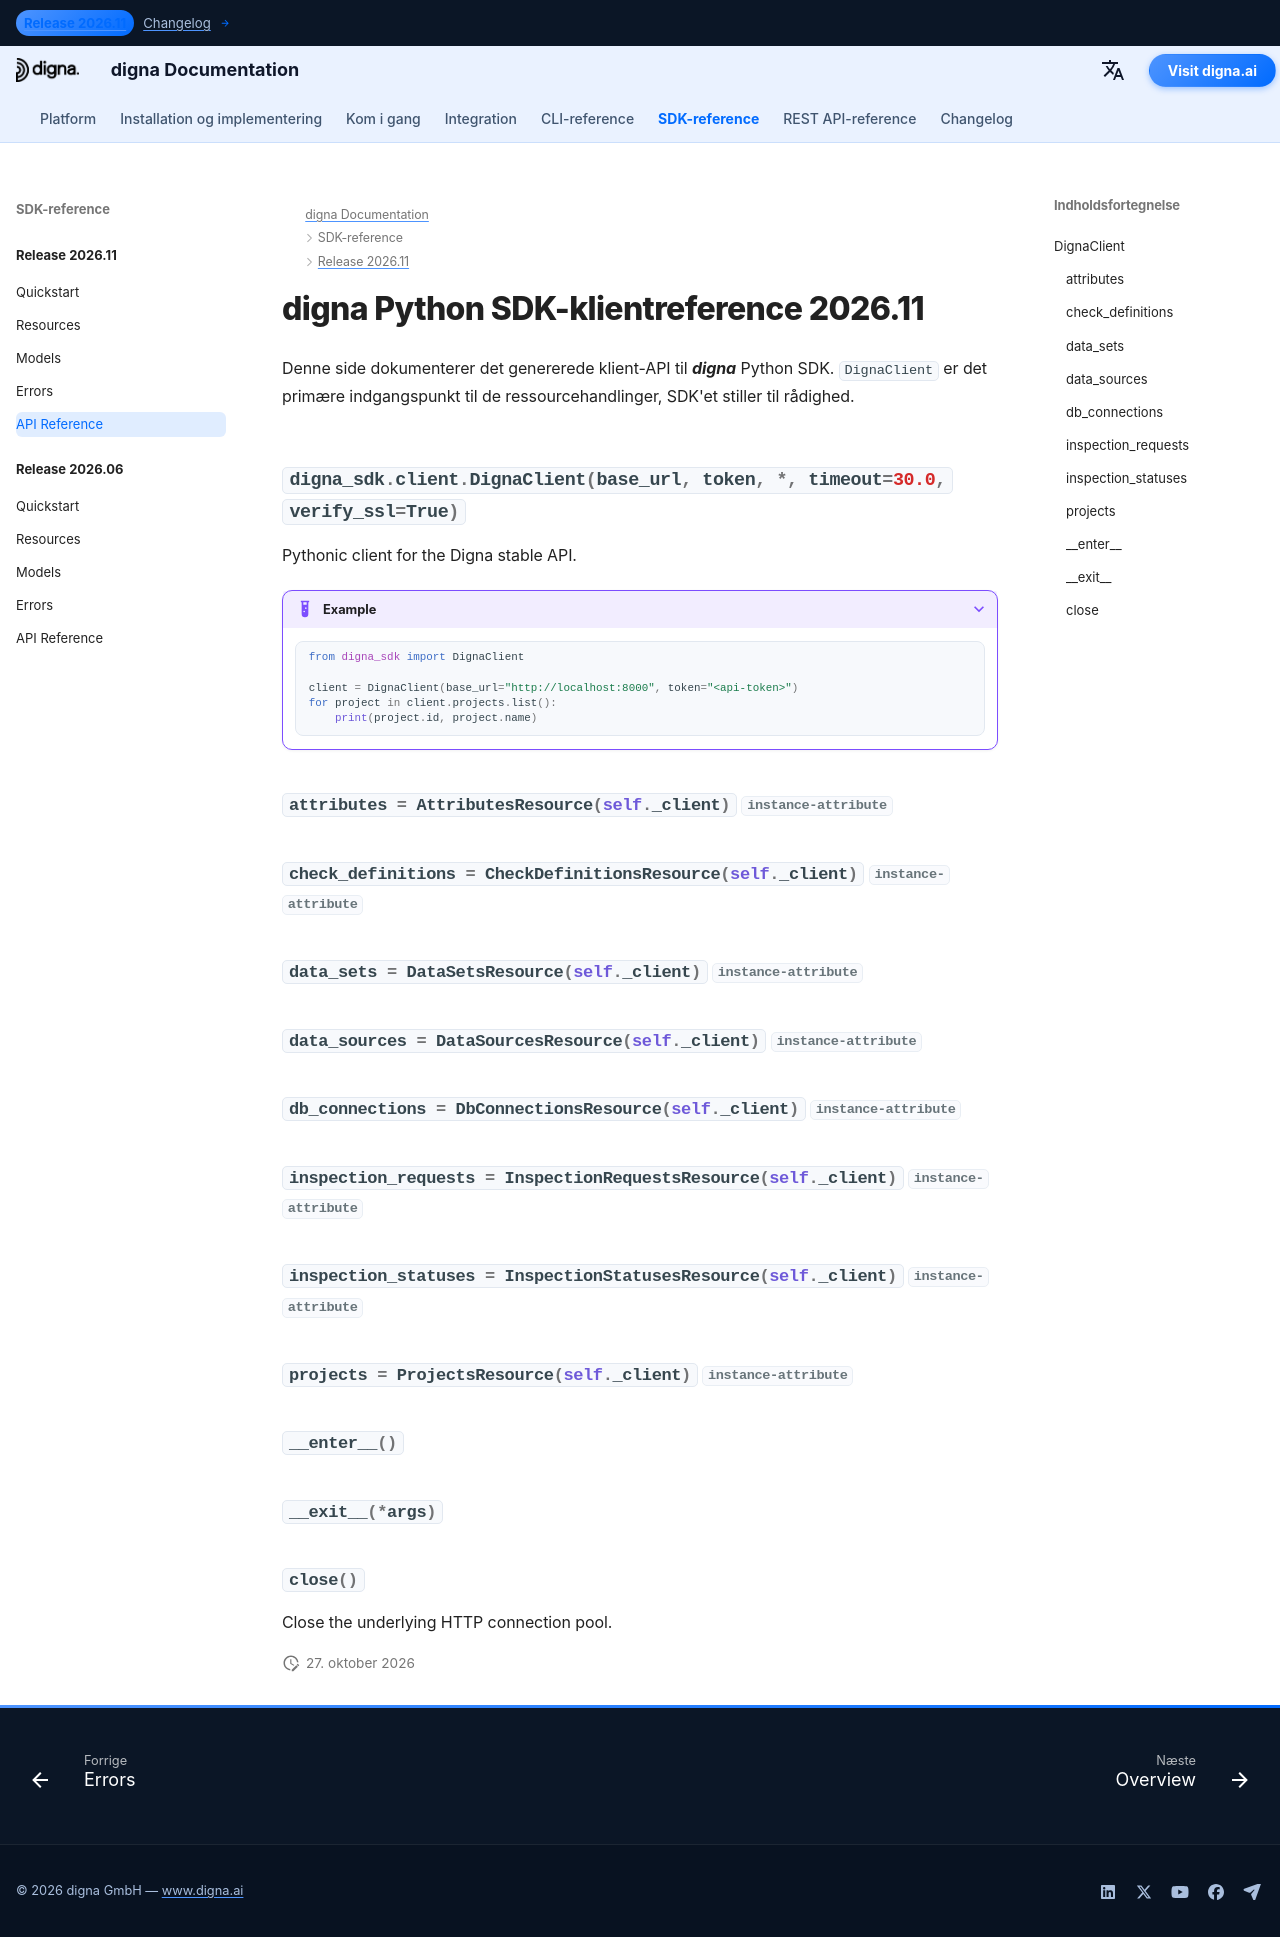

repository: dignaai/digna-docs · page: da/sdk/Release 2026.11/reference/index.html · generator: mkdocs

---
title: digna Python SDK-klientreference 2026.11 | digna-dokumentation
description: Klient-API-reference til digna Python SDK-udgivelse 2026.11
image: /assets/logo_square.png
---

# digna Python SDK-klientreference 2026.11

Denne side dokumenterer det genererede klient-API til ***digna*** Python SDK. `DignaClient` er det primære indgangspunkt til de ressourcehandlinger, SDK'et stiller til rådighed.

::: digna_sdk.client.DignaClient
